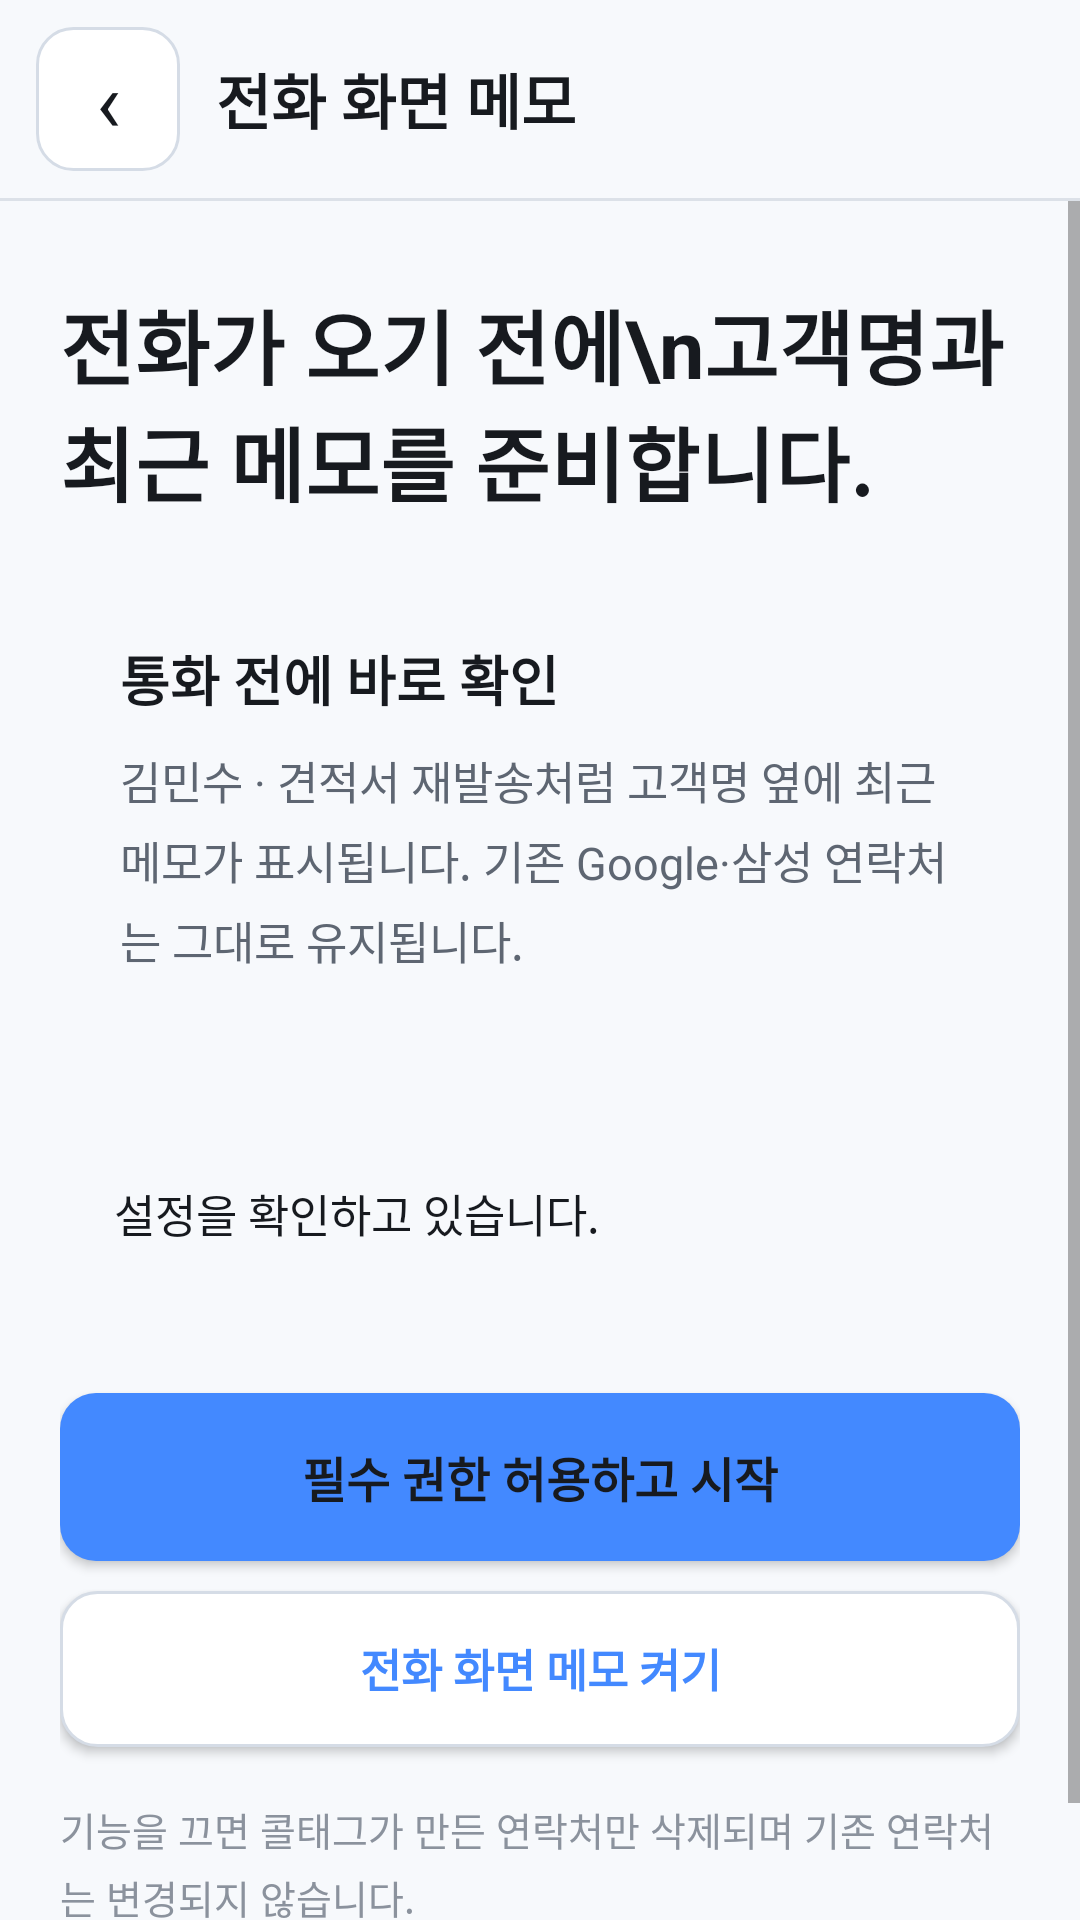

This screen was rendered from an Android layout file. Write that file and the resources it references.
<!-- AndroidManifest.xml: application theme Theme.CallTag -->
<!-- res/layout/activity_caller_id_setup.xml -->
<?xml version="1.0" encoding="utf-8"?>
<LinearLayout xmlns:android="http://schemas.android.com/apk/res/android"
    android:layout_width="match_parent"
    android:layout_height="match_parent"
    android:background="@color/background"
    android:orientation="vertical">

    <LinearLayout
        android:layout_width="match_parent"
        android:layout_height="66dp"
        android:gravity="center_vertical"
        android:orientation="horizontal"
        android:paddingLeft="12dp"
        android:paddingRight="20dp">

        <TextView
            android:id="@+id/callerIdSetupBack"
            android:layout_width="48dp"
            android:layout_height="48dp"
            android:background="@drawable/bg_secondary_button"
            android:gravity="center"
            android:text="‹"
            android:textColor="@color/text_primary"
            android:textSize="28sp" />

        <TextView
            android:id="@+id/callerIdSetupTitle"
            android:layout_width="0dp"
            android:layout_height="wrap_content"
            android:layout_marginLeft="12dp"
            android:layout_weight="1"
            android:text="전화 화면 메모"
            android:textColor="@color/text_primary"
            android:textSize="20sp"
            android:textStyle="bold" />
    </LinearLayout>

    <View
        android:layout_width="match_parent"
        android:layout_height="1dp"
        android:background="@color/border" />

    <ScrollView
        android:layout_width="match_parent"
        android:layout_height="0dp"
        android:layout_weight="1"
        android:fillViewport="true">

        <LinearLayout
            android:layout_width="match_parent"
            android:layout_height="wrap_content"
            android:orientation="vertical"
            android:paddingLeft="20dp"
            android:paddingTop="28dp"
            android:paddingRight="20dp"
            android:paddingBottom="40dp">

            <TextView
                android:id="@+id/callerIdSetupIntro"
                android:layout_width="match_parent"
                android:layout_height="wrap_content"
                android:text="전화가 오기 전에\n고객명과 최근 메모를 준비합니다."
                android:textColor="@color/text_primary"
                android:textSize="27sp"
                android:textStyle="bold" />

            <LinearLayout
                android:layout_width="match_parent"
                android:layout_height="wrap_content"
                android:layout_marginTop="20dp"
                android:background="@drawable/bg_card"
                android:orientation="vertical"
                android:padding="20dp">

                <TextView
                    android:layout_width="match_parent"
                    android:layout_height="wrap_content"
                    android:text="통화 전에 바로 확인"
                    android:textColor="@color/text_primary"
                    android:textSize="18sp"
                    android:textStyle="bold" />

                <TextView
                    android:layout_width="match_parent"
                    android:layout_height="wrap_content"
                    android:layout_marginTop="10dp"
                    android:lineSpacingExtra="5dp"
                    android:text="김민수 · 견적서 재발송처럼 고객명 옆에 최근 메모가 표시됩니다. 기존 Google·삼성 연락처는 그대로 유지됩니다."
                    android:textColor="@color/text_secondary"
                    android:textSize="15sp" />
            </LinearLayout>

            <TextView
                android:id="@+id/callerIdSetupStatus"
                android:layout_width="match_parent"
                android:layout_height="wrap_content"
                android:layout_marginTop="16dp"
                android:background="@drawable/bg_card"
                android:gravity="center_vertical"
                android:lineSpacingExtra="5dp"
                android:minHeight="88dp"
                android:padding="18dp"
                android:text="설정을 확인하고 있습니다."
                android:textColor="@color/text_primary"
                android:textSize="15sp" />

            <Button
                android:id="@+id/callerIdSetupAction"
                android:layout_width="match_parent"
                android:layout_height="56dp"
                android:layout_marginTop="16dp"
                android:background="@drawable/bg_primary_button"
                android:text="필수 권한 허용하고 시작"
                android:textAllCaps="false"
                android:textColor="@color/text_primary"
                android:textSize="16sp"
                android:textStyle="bold" />

            <Button
                android:id="@+id/contactNameSyncToggle"
                android:layout_width="match_parent"
                android:layout_height="52dp"
                android:layout_marginTop="10dp"
                android:background="@drawable/bg_secondary_button"
                android:text="전화 화면 메모 켜기"
                android:textAllCaps="false"
                android:textColor="@color/primary"
                android:textSize="15sp"
                android:textStyle="bold" />

            <TextView
                android:layout_width="match_parent"
                android:layout_height="wrap_content"
                android:layout_marginTop="18dp"
                android:lineSpacingExtra="4dp"
                android:text="기능을 끄면 콜태그가 만든 연락처만 삭제되며 기존 연락처는 변경되지 않습니다."
                android:textColor="@color/text_muted"
                android:textSize="13sp" />
        </LinearLayout>
    </ScrollView>
</LinearLayout>
<!-- resources referenced by this layout -->
<resources>
  <color name="background">#F7F9FC</color>
  <color name="border">#DCE1E8</color>
  <color name="primary">#4389FF</color>
  <color name="text_muted">#8B929D</color>
  <color name="text_primary">#171A1F</color>
  <color name="text_secondary">#5E6672</color>
  <color name="primary_button_disabled_surface">#66778C</color>
  <color name="primary_dark">#2F73E8</color>
  <color name="secondary_button_disabled">#F2F4F7</color>
  <color name="secondary_button_border">#D5DCE6</color>
  <color name="secondary_button_pressed">#EEF2F7</color>
  <color name="secondary_button_surface">#FFFFFF</color>
  <style name="Widget.CallTag.Button" parent="android:style/Widget.Material.Button">
          <item name="android:fontFamily">sans-serif</item>
          <item name="android:textAllCaps">false</item>
          <item name="android:minHeight">0dp</item>
          <item name="android:minWidth">0dp</item>
          <item name="android:includeFontPadding">false</item>
      </style>
  <style name="Widget.CallTag.Switch" parent="android:style/Widget.Material.CompoundButton.Switch">
          <item name="android:textSize">0sp</item>
          <item name="android:switchMinWidth">48dp</item>
          <item name="android:switchPadding">0dp</item>
          <item name="android:thumbTint">@color/switch_thumb_tint</item>
          <item name="android:trackTint">@color/switch_track_tint</item>
          <item name="android:splitTrack">false</item>
      </style>
  <color name="surface">#FFFFFF</color>
  <color name="accent">#4389FF</color>
  <style name="Theme.CallTag.PickerDialog" parent="@style/Theme.CallTag.Dialog">
          <item name="android:windowBackground">@drawable/bg_dialog_panel</item>
          <item name="android:colorBackground">@color/surface</item>
          <item name="android:colorAccent">@color/primary</item>
          <item name="android:colorControlNormal">@color/text_secondary</item>
          <item name="android:colorControlActivated">@color/primary</item>
          <item name="android:textColorPrimary">@color/text_primary</item>
          <item name="android:textColorSecondary">@color/text_secondary</item>
      </style>
  <!-- drawable bg_dialog_panel (drawable) -->
  <?xml version="1.0" encoding="utf-8"?>
  <shape xmlns:android="http://schemas.android.com/apk/res/android"
      android:shape="rectangle">
      <solid android:color="@color/surface" />
      <corners android:radius="22dp" />
      <stroke android:width="1dp" android:color="@color/border" />
      <padding
          android:left="10dp"
          android:top="8dp"
          android:right="10dp"
          android:bottom="8dp" />
  </shape>
  <!-- drawable bg_dialog_choice (drawable) -->
  <?xml version="1.0" encoding="utf-8"?>
  <selector xmlns:android="http://schemas.android.com/apk/res/android">
      <item android:state_pressed="true">
          <shape android:shape="rectangle">
              <solid android:color="@color/primary_soft" />
              <corners android:radius="14dp" />
              <stroke android:width="1dp" android:color="@color/primary" />
          </shape>
      </item>
      <item>
          <shape android:shape="rectangle">
              <solid android:color="@color/surface" />
              <corners android:radius="14dp" />
              <stroke android:width="1dp" android:color="@color/border" />
          </shape>
      </item>
  </selector>
  <style name="Widget.CallTag.DialogList" parent="android:style/Widget.Material.ListView">
          <item name="android:divider">@drawable/dialog_list_divider</item>
          <item name="android:dividerHeight">4dp</item>
          <item name="android:paddingLeft">10dp</item>
          <item name="android:paddingRight">10dp</item>
          <item name="android:clipToPadding">false</item>
      </style>
  <color name="primary_soft">#EAF2FF</color>
</resources>
